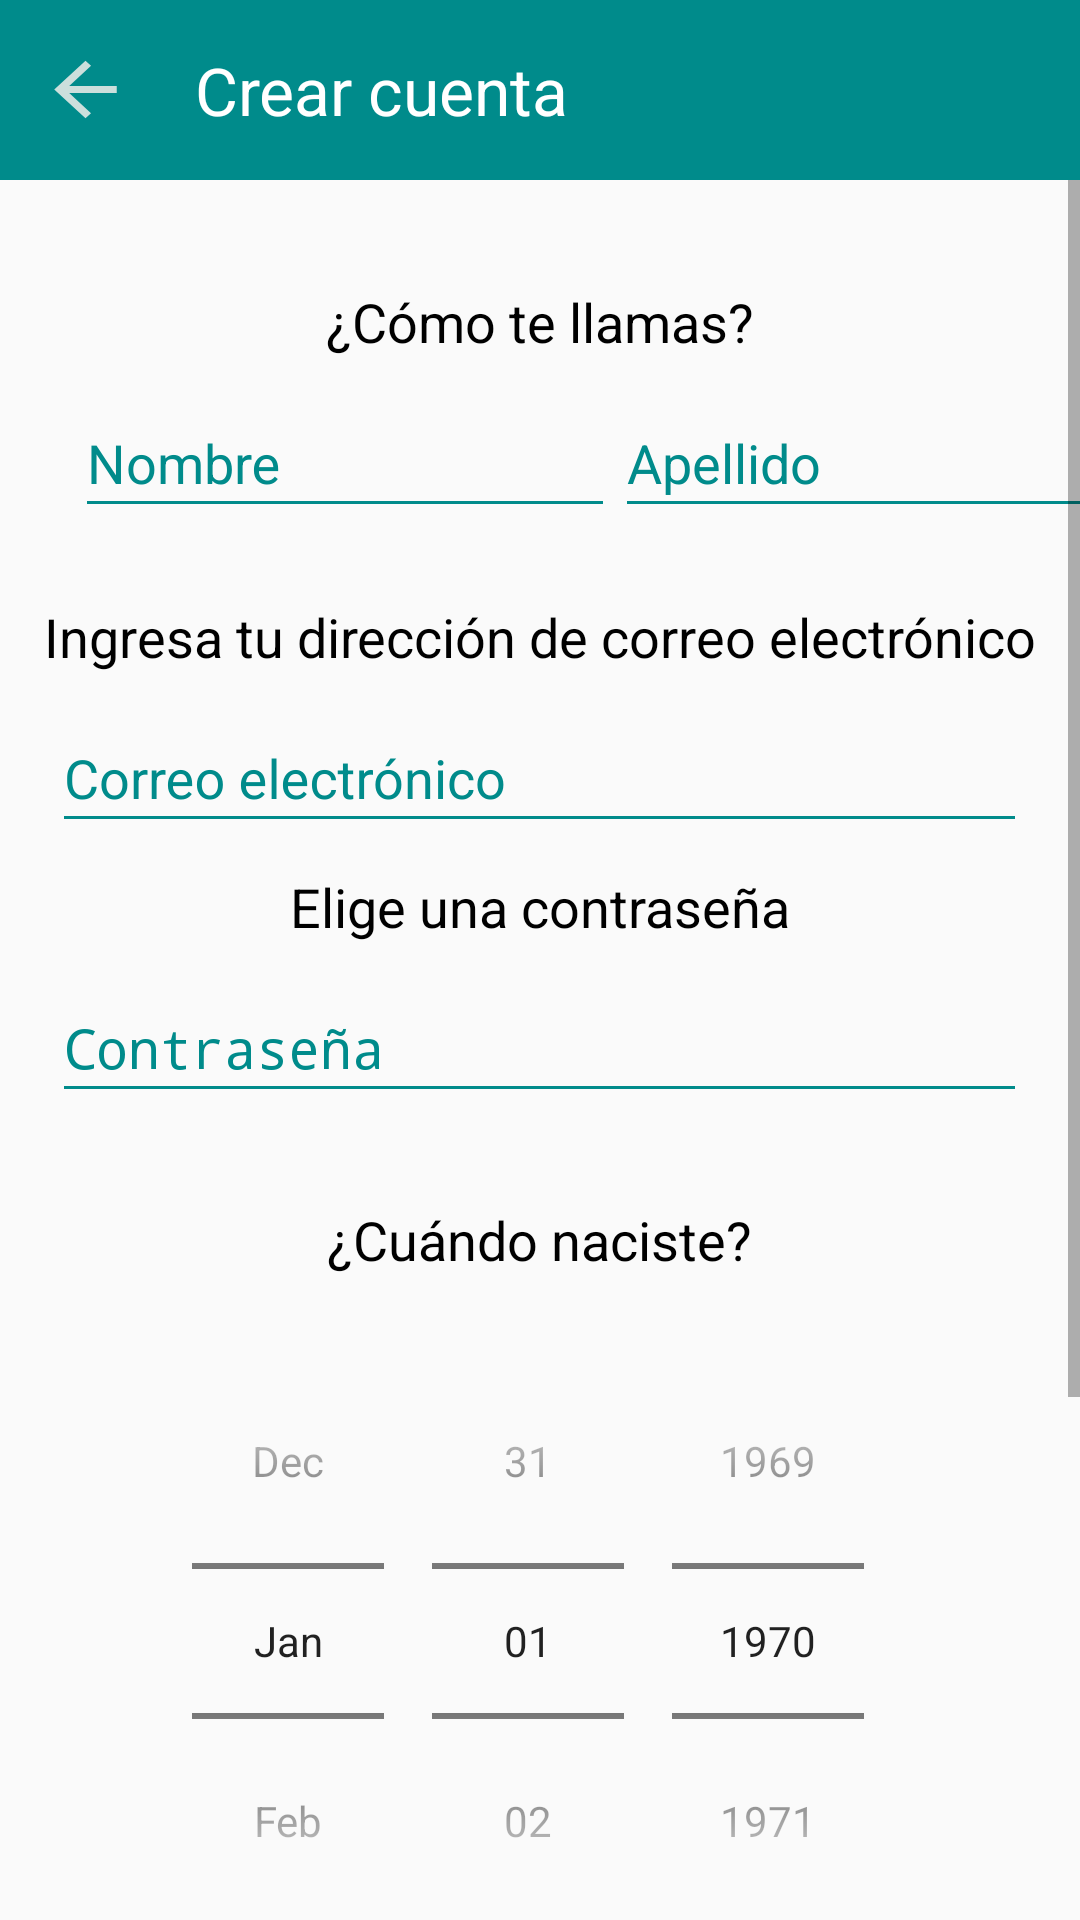

This screen was rendered from an Android layout file. Write that file and the resources it references.
<!-- AndroidManifest.xml: activity theme ActivityWithToolbar -->
<!-- res/layout/activity_register.xml -->
<?xml version="1.0" encoding="utf-8"?>
<RelativeLayout xmlns:android="http://schemas.android.com/apk/res/android"
    xmlns:app="http://schemas.android.com/apk/res-auto"
    xmlns:tools="http://schemas.android.com/tools"
    android:layout_width="match_parent"
    android:layout_height="match_parent"
    tools:context=".BeforeLogin.RegisterActivity">
    <Toolbar
        android:layout_width="match_parent"
        android:layout_height="60sp"
        android:background="@color/colorPrimary">

        <Button
            android:id="@+id/btn_Register_back"
            android:layout_width="25sp"
            android:layout_height="23sp"
            android:background="@drawable/ic_arrow_back"
            android:onClick="onClickBack" />


       <TextView
           android:layout_width="wrap_content"
           android:layout_height="wrap_content"
           android:textSize="22sp"
           android:textColor="@android:color/white"
           android:layout_marginStart="40sp"
           android:text="Crear cuenta"/>

    </Toolbar>
    
    <ScrollView
        android:layout_width="match_parent"
        android:layout_height="match_parent"
        android:layout_marginTop="60sp">
        
        <RelativeLayout
            android:layout_width="match_parent"
            android:layout_height="match_parent">

            <TextView
                android:layout_width="wrap_content"
                android:layout_height="wrap_content"
                android:layout_centerHorizontal="true"
                android:layout_marginTop="35sp"
                android:text="¿Cómo te llamas?"
                android:textSize="18sp"
                android:textColor="@android:color/black"
                />

            <TextView
                android:id="@+id/textError_Register_Nombre"
                android:layout_width="wrap_content"
                android:layout_height="0sp"
                android:textColor="@color/Error"
                android:layout_centerHorizontal="true"
                android:layout_marginTop="60sp"
                android:textSize="12sp" />

           <com.google.android.material.textfield.TextInputLayout
               android:id="@+id/textInput_Register_Nombre"
               android:layout_width="wrap_content"
               android:layout_height="wrap_content"
               android:layout_below="@+id/textError_Register_Nombre"
               android:layout_marginStart="25sp"
               android:theme="@style/NormalTextInput"
               android:textColorHint="@color/colorPrimary">

               <EditText
                   android:id="@+id/editText_Register_Nombre"
                   android:layout_width="180sp"
                   android:layout_height="45sp"
                   android:hint="Nombre"
                   android:inputType="textPersonName"
                   android:imeOptions="actionNext"
                   android:textColor="@android:color/black"/>
           </com.google.android.material.textfield.TextInputLayout>

            <com.google.android.material.textfield.TextInputLayout
                android:id="@+id/textInput_Register_Apellido"
                android:layout_width="wrap_content"
                android:layout_height="wrap_content"
                android:layout_below="@+id/textError_Register_Nombre"
                android:layout_toEndOf="@+id/textInput_Register_Nombre"
                android:theme="@style/NormalTextInput"
                android:textColorHint="@color/colorPrimary"
                >

                <EditText
                    android:id="@+id/editText_Register_Apellido"
                    android:layout_width="180sp"
                    android:layout_height="45sp"
                    android:hint="Apellido"
                    android:inputType="textPersonName"
                    android:imeOptions="actionNext"
                    android:textColor="@android:color/black" />
            </com.google.android.material.textfield.TextInputLayout>


            <TextView
                android:layout_width="wrap_content"
                android:layout_height="wrap_content"
                android:layout_centerHorizontal="true"
                android:layout_below="@+id/textError_Register_Nombre"
                android:layout_marginTop="80sp"
                android:text="Ingresa tu dirección de correo electrónico"
                android:textSize="18sp"
                android:textColor="@android:color/black"
                />
            <TextView
                android:id="@+id/textError_Register_Correo"
                android:layout_width="wrap_content"
                android:layout_height="0sp"
                android:textColor="@color/Error"
                android:layout_below="@+id/textError_Register_Nombre"
                android:layout_centerHorizontal="true"
                android:layout_marginTop="105sp"
                android:textSize="12sp" />
            <com.google.android.material.textfield.TextInputLayout
                android:id="@+id/textInput_Register_Correo"
                android:layout_width="wrap_content"
                android:layout_height="wrap_content"
                android:layout_below="@+id/textError_Register_Correo"
                android:layout_centerHorizontal="true"
                android:theme="@style/NormalTextInput"
                android:textColorHint="@color/colorPrimary"
                >

                <EditText
                    android:id="@+id/editText_Register_Correo"
                    android:layout_width="325sp"
                    android:layout_height="45sp"
                    android:hint="Correo electrónico"
                    android:inputType="textEmailAddress"
                    android:imeOptions="actionNext"
                    android:textColor="@android:color/black"/>
            </com.google.android.material.textfield.TextInputLayout>

            <TextView
                android:layout_width="wrap_content"
                android:layout_height="wrap_content"
                android:layout_centerHorizontal="true"
                android:layout_below="@+id/textError_Register_Correo"
                android:layout_marginTop="65sp"
                android:text="Elige una contraseña"
                android:textSize="18sp"
                android:textColor="@android:color/black"
                />
            <TextView
                android:id="@+id/textError_Register_Contrasena"
                android:layout_width="wrap_content"
                android:layout_height="0sp"
                android:textColor="@color/Error"
                android:layout_below="@+id/textError_Register_Correo"
                android:layout_centerHorizontal="true"
                android:layout_marginTop="90sp"
                android:textSize="12sp" />

            <com.google.android.material.textfield.TextInputLayout
                android:id="@+id/textInput_Register_Contrasena"
                android:layout_width="wrap_content"
                android:layout_height="wrap_content"
                android:layout_below="@+id/textError_Register_Contrasena"
                android:layout_centerHorizontal="true"
                android:theme="@style/NormalTextInput"
                android:textColorHint="@color/colorPrimary"
                >


                <EditText
                    android:id="@+id/editText_Register_Contrasena"
                    android:layout_width="325sp"
                    android:layout_height="45sp"
                    android:hint="Contraseña"
                    android:inputType="textPassword"
                    android:imeOptions="actionDone"
                    android:textColor="@android:color/black"/>
            </com.google.android.material.textfield.TextInputLayout>


            <TextView
                android:layout_width="wrap_content"
                android:layout_height="wrap_content"
                android:layout_centerHorizontal="true"
                android:layout_below="@+id/textInput_Register_Contrasena"
                android:layout_marginTop="30sp"
                android:text="¿Cuándo naciste?"
                android:textSize="18sp"
                android:textColor="@android:color/black"
                />
            <TextView
                android:id="@+id/textError_Register_Edad"
                android:layout_width="wrap_content"
                android:layout_height="0sp"
                android:textColor="@color/Error"
                android:layout_centerHorizontal="true"
                android:layout_below="@+id/textInput_Register_Contrasena"
                android:layout_marginTop="55sp"
                android:textSize="12sp" />

            <DatePicker
                android:id="@+id/datePicker_Register"
                android:layout_width="wrap_content"
                android:layout_height="wrap_content"
                android:layout_below="@+id/textError_Register_Edad"
                android:layout_centerHorizontal="true"
                android:layout_marginTop="15sp"
                android:calendarViewShown="false"
                android:datePickerMode="spinner"
                android:spinnersShown="true" />

            <TextView
                android:layout_width="wrap_content"
                android:layout_height="wrap_content"
                android:layout_centerHorizontal="true"
                android:layout_below="@+id/textError_Register_Edad"
                android:layout_marginTop="255sp"
                android:text="¿Con qué género te identificas?"
                android:textSize="18sp"
                android:textColor="@android:color/black"
                />
            <Spinner
                android:id="@+id/spinner_Register"
                android:layout_width="300sp"
                android:layout_height="40sp"
                android:layout_centerHorizontal="true"
                android:layout_below="@+id/textError_Register_Edad"
                android:layout_marginTop="300sp"
                android:entries="@array/lista_generos"
                />

            <Button
                android:id="@+id/btn_Register_Registrar"
                android:layout_width="160sp"
                android:layout_height="wrap_content"
                android:layout_centerHorizontal="true"
                android:layout_below="@+id/spinner_Register"
                android:layout_marginTop="45sp"
                android:layout_marginBottom="30sp"
                android:background="@color/colorPrimary"
                android:text="Crear cuenta"
                android:textSize="18sp"
                android:textAllCaps="false"
                android:textColor="@android:color/white"
                android:onClick="onClickCrearCuenta"/>



        </RelativeLayout>

    </ScrollView>

</RelativeLayout>
<!-- resources referenced by this layout -->
<resources>
  <string-array name="lista_generos">
          <item>No binario</item>
          <item>Mujer</item>
          <item>Hombre</item>
      </string-array>
  <color name="Error">#F44336</color>
  <color name="colorPrimary">#008B8B</color>
  <!-- drawable ic_arrow_back (drawable-anydpi) -->
  <vector xmlns:android="http://schemas.android.com/apk/res/android"
      android:width="24dp"
      android:height="24dp"
      android:viewportWidth="19.2"
      android:viewportHeight="19.2"
      android:tint="#FFF4F0"
      android:alpha="0.8">
    <group android:translateX="-2.4"
        android:translateY="-2.4">
        <path
            android:fillColor="#FF000000"
            android:pathData="M20,11H7.83l5.59,-5.59L12,4l-8,8 8,8 1.41,-1.41L7.83,13H20v-2z"/>
    </group>
  </vector>
  <style name="NormalTextInput" parent="Theme.AppCompat.Light.DarkActionBar">
          <item name="colorControlNormal">@color/colorPrimary</item>
          <item name="colorControlActivated">@color/colorPrimary</item>
          <item name="colorControlHighlight">@color/colorPrimary</item>
      </style>
  <style name="ActivityWithToolbar" parent="Theme.AppCompat.Light.NoActionBar">
          
          <item name="colorPrimary">@color/colorPrimary</item>
          <item name="colorPrimaryDark">@color/colorPrimary</item>
          <item name="colorAccent">@color/colorAccent</item>
      </style>
  <color name="colorAccent">#008B8B</color>
</resources>
